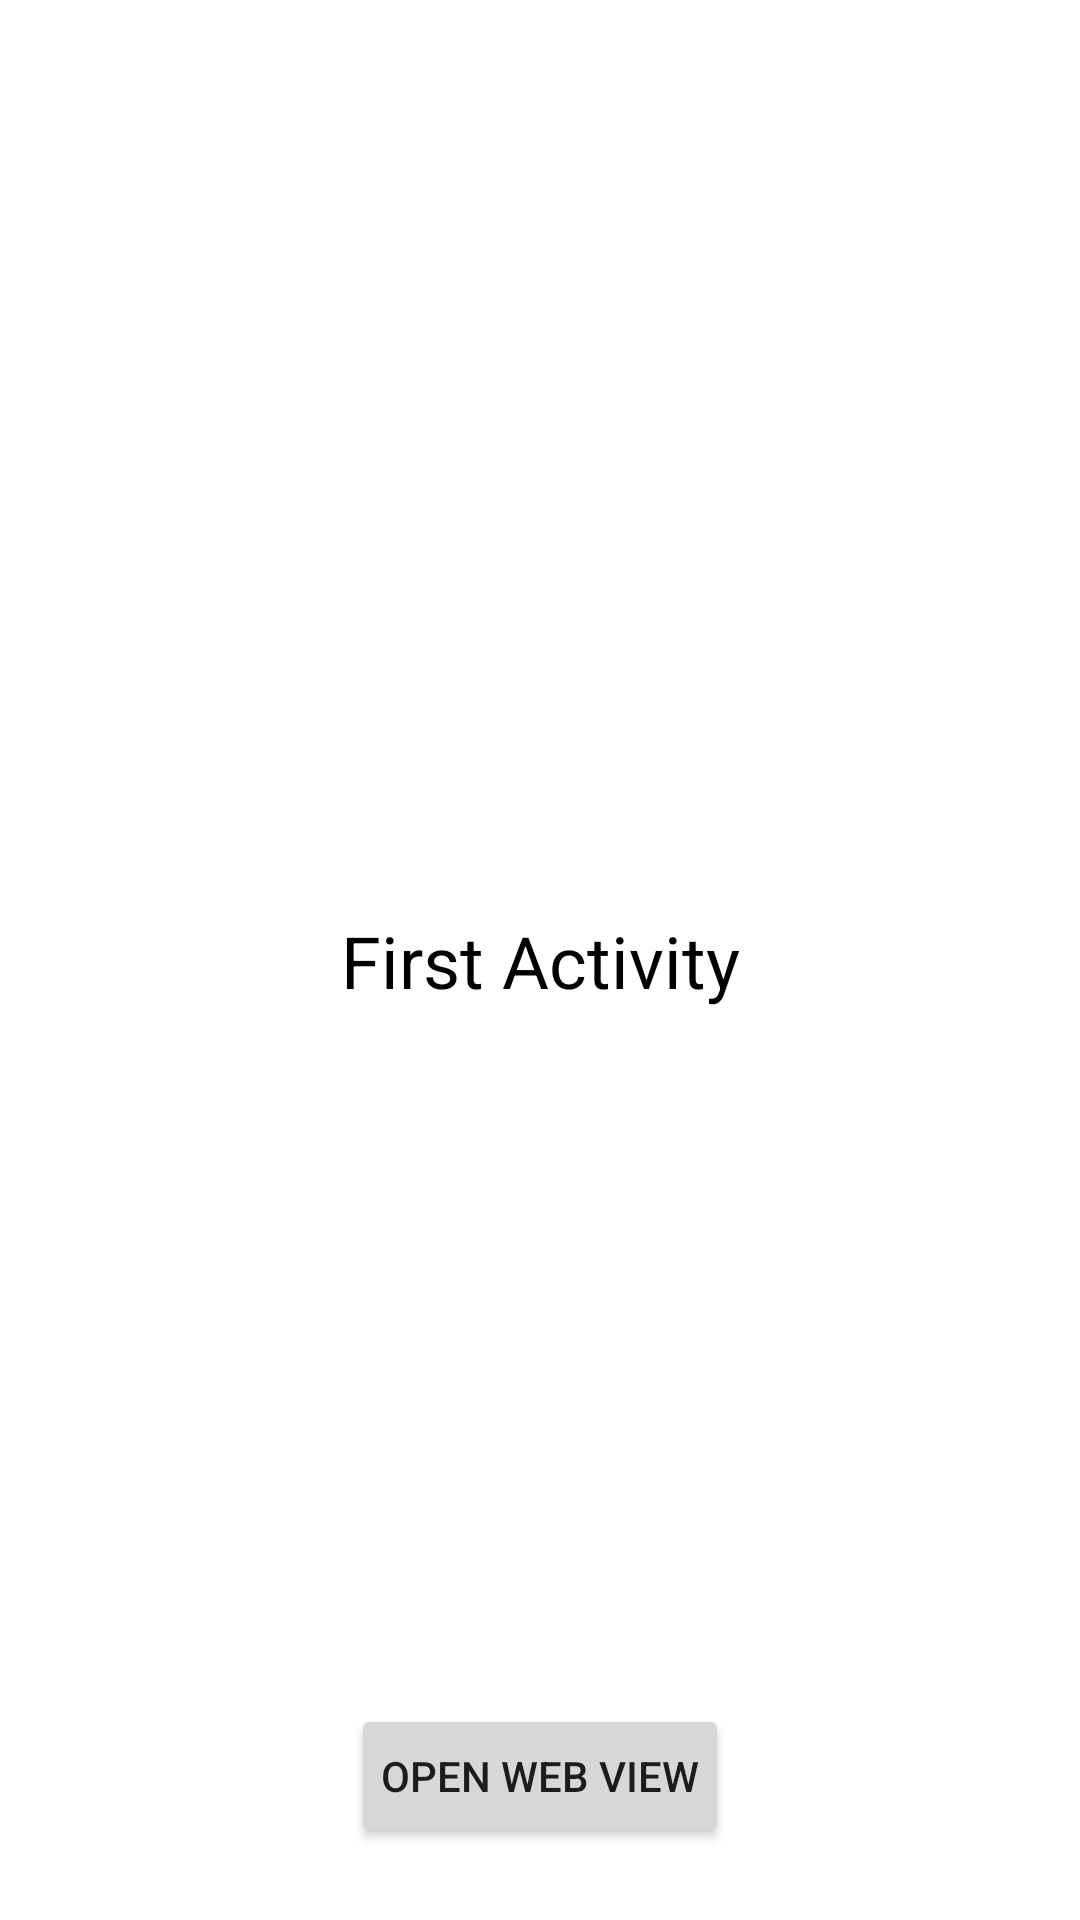

This screen was rendered from an Android layout file. Write that file and the resources it references.
<!-- AndroidManifest.xml: application theme Theme.EmptyTesting -->
<!-- res/layout/activity_first.xml -->
<?xml version="1.0" encoding="utf-8"?>
<androidx.constraintlayout.widget.ConstraintLayout xmlns:android="http://schemas.android.com/apk/res/android"
    xmlns:app="http://schemas.android.com/apk/res-auto"
    xmlns:tools="http://schemas.android.com/tools"
    android:layout_width="match_parent"
    android:layout_height="match_parent"
    android:id="@+id/first_activity"
    tools:context=".FirstActivity">

    <TextView
        android:id="@+id/tv_first"
        android:layout_width="wrap_content"
        android:layout_height="wrap_content"
        android:text="First Activity"
        android:padding="10dp"
        android:textSize="24sp"
        android:textColor="@color/black"
        app:layout_constraintBottom_toBottomOf="parent"
        app:layout_constraintEnd_toEndOf="parent"
        app:layout_constraintStart_toStartOf="parent"
        app:layout_constraintTop_toTopOf="parent" />

    <Button
        android:id="@+id/btn_wv"
        android:layout_width="wrap_content"
        android:layout_height="wrap_content"
        android:layout_margin="24dp"
        android:padding="10dp"
        android:text="Open Web View"
        app:layout_constraintBottom_toBottomOf="parent"
        app:layout_constraintEnd_toEndOf="parent"
        app:layout_constraintStart_toStartOf="parent" />

</androidx.constraintlayout.widget.ConstraintLayout>
<!-- resources referenced by this layout -->
<resources>
  <style name="Theme.EmptyTesting" parent="Theme.MaterialComponents.DayNight.DarkActionBar">
          
          <item name="colorPrimary">@color/purple_500</item>
          <item name="colorPrimaryVariant">@color/purple_700</item>
          <item name="colorOnPrimary">@color/white</item>
          
          <item name="colorSecondary">@color/teal_200</item>
          <item name="colorSecondaryVariant">@color/teal_700</item>
          <item name="colorOnSecondary">@color/black</item>
          
          <item name="android:statusBarColor" tools:targetApi="l">?attr/colorPrimaryVariant</item>
          
      </style>
  <!-- not gathered from this repository: default colours our renderer supplied (Android Studio template values) -->
  <color name="purple_500">#FF6200EE</color>
  <color name="purple_700">#FF3700B3</color>
  <color name="teal_200">#FF03DAC5</color>
  <color name="teal_700">#FF018786</color>
  <color name="black">#FF000000</color>
  <color name="white">#FFFFFFFF</color>
</resources>
